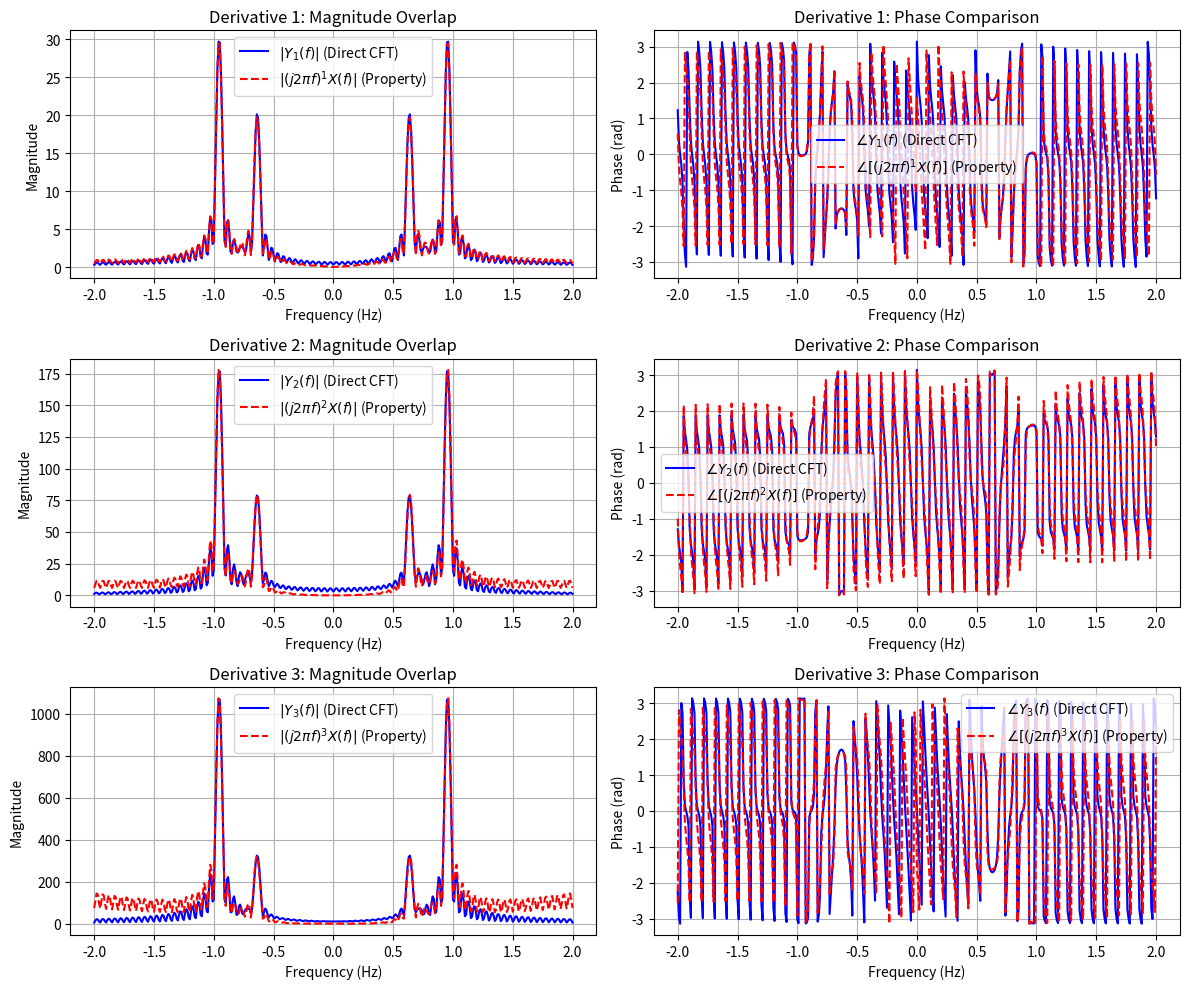

Write Python code to recreate this figure.
import numpy as np
import matplotlib.pyplot as plt

# Compatibility for numpy versions
trapz_fn = getattr(np, 'trapezoid', np.trapz)

# 1. Define time domain parameters and signal
T = 10.0          # Integration bound [-T, T]
dt = 0.001        # Time step size
t = np.arange(-T, T, dt)

# Define frequency domain parameters (in Hz)
f_max = 2.0
df = 0.01
f = np.arange(-f_max, f_max + df, df)

# 2. Define x(t) and its analytical derivatives
x = 0.5 * np.cos(4 * t) + 0.5 * np.sin(6 * t)
y1 = -2.0 * np.sin(4 * t) + 3.0 * np.cos(6 * t)
y2 = -8.0 * np.cos(4 * t) - 18.0 * np.sin(6 * t)
y3 = 32.0 * np.sin(4 * t) - 108.0 * np.cos(6 * t)

derivatives = [y1, y2, y3]

# 3. Compute CFT of x(t) using numerical integration: X(f) = integral(x(t) * exp(-j*2*pi*f*t) dt)
X_f = np.zeros(len(f), dtype=complex)
for i, fi in enumerate(f):
    integrand = x * np.exp(-1j * 2 * np.pi * fi * t)
    X_f[i] = trapz_fn(integrand, t)

# 4. Process all 3 derivatives
fig, axes = plt.subplots(3, 2, figsize=(12, 10))

for k in range(1, 4):
    yk = derivatives[k - 1]
    
    # Direct numerical CFT of y_k(t)
    Yk_direct = np.zeros(len(f), dtype=complex)
    for i, fi in enumerate(f):
        integrand = yk * np.exp(-1j * 2 * np.pi * fi * t)
        Yk_direct[i] = trapz_fn(integrand, t)
    
    # Property predicted CFT: Y_k(f) = (j * 2 * pi * f)^k * X(f)
    Yk_prop = ((1j * 2 * np.pi * f) ** k) * X_f
    
    # --- MSE Analysis ---
    mag_direct = np.abs(Yk_direct)
    mag_prop = np.abs(Yk_prop)
    mse_mag = np.mean((mag_direct - mag_prop) ** 2)
    
    phase_direct = np.angle(Yk_direct)
    phase_prop = np.angle(Yk_prop)
    # Wrap phase difference to [-pi, pi] for stable MSE calculation
    phase_diff = np.angle(np.exp(1j * (phase_direct - phase_prop)))
    mse_phase = np.mean(phase_diff ** 2)
    
    print(f"=== Derivative {k} MSE Analysis ===")
    print(f"Magnitude MSE : {mse_mag:.6e}")
    print(f"Phase MSE     : {mse_phase:.6e}\n")
    
    # --- Magnitude Overlap Plot ---
    axes[k - 1, 0].plot(f, mag_direct, 'b-', label=rf'$|Y_{k}(f)|$ (Direct CFT)')
    axes[k - 1, 0].plot(f, mag_prop, 'r--', label=rf'$|(j2\pi f)^{k} X(f)|$ (Property)')
    axes[k - 1, 0].set_title(f'Derivative {k}: Magnitude Overlap')
    axes[k - 1, 0].set_xlabel('Frequency (Hz)')
    axes[k - 1, 0].set_ylabel('Magnitude')
    axes[k - 1, 0].legend()
    axes[k - 1, 0].grid(True)
    
    # --- Phase Comparison Plot ---
    axes[k - 1, 1].plot(f, phase_direct, 'b-', label=rf'$\angle Y_{k}(f)$ (Direct CFT)')
    axes[k - 1, 1].plot(f, phase_prop, 'r--', label=rf'$\angle [(j2\pi f)^{k} X(f)]$ (Property)')
    axes[k - 1, 1].set_title(f'Derivative {k}: Phase Comparison')
    axes[k - 1, 1].set_xlabel('Frequency (Hz)')
    axes[k - 1, 1].set_ylabel('Phase (rad)')
    axes[k - 1, 1].legend()
    axes[k - 1, 1].grid(True)

plt.tight_layout()
plt.show()
